pico-8 play session: hold → + tap 🅾

[t = 1 s] hold → ~1s, tap 🅾 ~2×
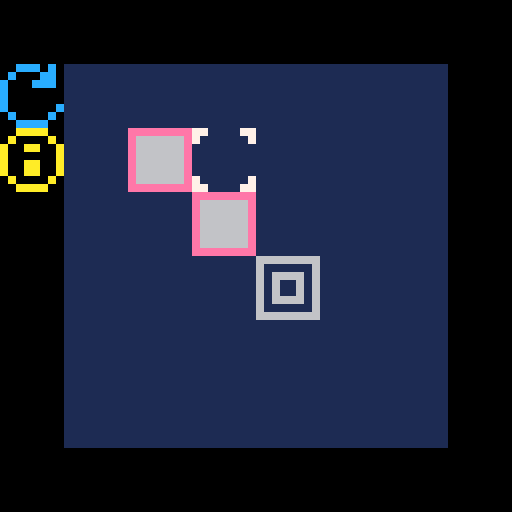
[t = 8 s] hold → ~8s, tap 🅾 ~14×
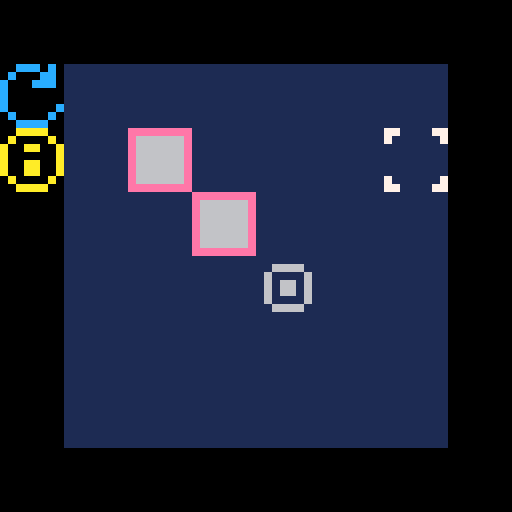

pico-8 cartridge
version 42
__lua__
-- puzzle demo
-- by bens

l=1  -- level num

--availble blocks
a={{-1,-1},{-1,-1},{-1,-1},{-1,-1},{-1,-1},{-1,-1},{-1,-1},{-1,-1}}
-- blocks for levels
b={
	{{2,2},{3,3}},
	{{4,3},{3,4},{3,5}},
	{{3,2},{4,2},{5,1},{6,3}},
	{{2,2},{1,2},{2,1},{4,4}},
	{{3,3},{3,4},{4,4}},
	{{6,4},{3,4},{4,3},{4,4}},
	{{2,4},{2,5},{2,6},{3,6}},
	{{3,3},{3,4},{4,3},{4,4}},
	{{3,3},{4,4},{6,4},{4,5},{5,6}},
	{{3,3},{3,4},{3,5},{4,3}},
	{{4,2},{3,3},{3,4},{2,5}},
	{{5,2,1},{3,3},{4,3},{3,4},{2,5},{5,5}},
	{{1,1},{2,1},{4,2},{5,4},{4,5},{2,4}},
	{{1,5},{2,5},{3,5},{2,6},{3,6}},
	{{1,1},{3,1},{2,2},{4,3},{5,4},{2,4}},
	{{2,5},{3,4},{4,4},{5,5}},
	{{3,3},{3,4},{4,4},{4,5}},
	{{2,2},{2,3},{2,4},{3,3},{4,3,1}},
	{{6,4},{7,4},{6,3},{4,3},{2,2}},
	{{3,3},{3,4},{3,5},{4,3}},
	{{1,2},{2,2},{1,3},{2,3},{3,3},{5,3},{4,4},{5,4,1},{5,5,1}},
	{{1,1},{5,1},{1,2},{2,2},{4,2},{5,2}},
	{{1,1},{4,1},{1,2},{2,2},{4,2},{5,2}},
	{{1,1},{1,2},{2,2},{5,1},{5,2},{4,2}},
	{{1,5},{2,5},{3,5},{2,6},{3,6}},
	{{2,4},{3,3},{5,3},{5,1},{5,4}},
	{{4,1},{3,2},{4,2},{3,3},{5,3},{6,4}},
	{{4,1},{3,2},{4,2},{1,3},{3,3},{2,5},{4,5},{6,5}},
	{{3,3},{4,3},{3,4},{3,5}}
}
--goals for levels
g={
	{{4,4}},
	{{4,5}},
	{{4,3}},
	{{5,5}},
	{{1,5}},
	{{4,6}},
	{{5,6}},
	{{6,5}},
	{{3,6},{4,6}},
	{{2,3},{2,5},{4,5}},
	{{2,6},{4,1}},
	{{5,1}},
	{{1,3}},
	{{6,4}},
	{{1,4}},
	{{5,1}},
	{{6,1}},
	{{6,3}},
	{{1,1}},
	{{2,6}},
	{{6,6}},
	{{4,6}},
	{{3,6}},
 	{{6,1}}, --made by ben
	{{5,1}},
	{{2,2}},
	{{1,2},{5,1},{4,3}},
	{{1,2},{5,1},{4,3}},
	{{5,1}}
	}

cf=1 -- cursor flashing
tutorial=0 -- info screen flag
sx=0 sy=0 -- stored x/y for lock
lock = 0 -- locked on block flag
gf = 2 -- goal flashing
x=16 y=16 -- position (in tiles)
t=0 -- timer
ml=#b+1 -- max level+1
re={} -- restart
un={} -- undo

function _init()
	cls()
	palt(0, false)
	palt(13, true)
end

function _draw()
	if (tutorial==0) then
		tutorial_design()
	elseif(l==ml) then
		poke(0x5f2c,0)
		cls()
		print("yow win!", 0, 10)
	else
		cls()
		map()
		poke(0x5f2c,3)
	
		-- goal sprite
		for i=1, #g[l] do
			spr(gf,g[l][i][1]*8,g[l][i][2]*8)
		end
		
		-- block sprite
		for i=1, #b[l] do
			bbl=5
			if(sx/8==b[l][i][1] and sy/8==b[l][i][2]) then
				bbl=12 -- lock
			elseif(#b[l][i]==3 and b[l][i][3]==1) then
				bbl=13 -- stone
			end
			spr(bbl,b[l][i][1]*8,b[l][i][2]*8)	
		end
		
		-- yellow dots
		if (lock==1) then
			for i = 1,#a do
				if(a[i][1]!=0 and a[i][1]!=0) then
					spr(11,a[i][1]*8,a[i][2]*8)
				end
			end
		end
		cursor = spr(cf,x,y)
	end
end

function _update()

	if (l==ml) return -- done
	t+=1-- framecount
	
	-- all win check stuff
	gnum=0
		for i = 1, #b[l] do
			for j = 1, #g[l] do
				if (b[l][i][1]==g[l][j][1] and b[l][i][2]==g[l][j][2]) then
					gnum+=1
				end
			end
		end
		
	if (gnum==#g[l])	then
		l+=1
		if (l==ml) then 
			return
		end
			re={}
			un={}
			for i=1,#b[l] do
				if(#b[l][i]==2) then
					re[i]={0,0}
					re[i][1]=b[l][i][1]
					re[i][2]=b[l][i][2]
				elseif(#b[l][i]==3) then
					re[i]={0,0,0}
					re[i][1]=b[l][i][1]
					re[i][2]=b[l][i][2]
					re[i][3]=b[l][i][3]
				end
			end
	end
	
	--movement not locked
	if (lock == 0) then
		if (btnp(⬅️) and (x/8>1 or (x/8==1 and y/8<3))) x-=8
		if (btnp(➡️) and x/8!=6) x+=8
		if (btnp(⬆️) and y/8!=1) y-=8
		if (btnp(⬇️) and ((y/8<6 and x/8>0) or y/8<2)) y+=8
	
		if (btnp(⬅️) or btnp(➡️) or btnp(⬆️) or btnp(⬇️)) then
			if (gf==2) then gf = 3
			elseif (gf==3) then gf = 2
			end
		end
	
	--movement locked	
	else
		gf=2
  		rx=x ry=y
		if (btnp(⬆️)) ry=y-8
		if (btnp(⬅️)) rx=x-8
		if (btnp(➡️)) rx=x+8
		if (btnp(⬇️) ) ry=y+8
			
		if((sx/8!=1 and rx==sx-8)or(rx==sx)or(sx/8!=6 and rx==sx+8))and((sy/8!=1 and ry==sy-8)or(ry==sy)or(sy/8!=6 and ry==sy+8)) then
			x=rx y=ry
		end

		-- cursor flashing
		if (t%20==0) then
			t=0
			if (cf==1) then 
				cf = 10
			elseif (cf==10) then 
				cf = 1
			end
		end
	end
	
	--undo
	if (btnp(5)) then
			if(#un>0) then
					b[l][un[#un][3]][1]=un[#un][1]
					b[l][un[#un][3]][2]=un[#un][2]
					deli(un,#un)
					cf=1
					lock=0
					sx=-1 sy=-1
			end
	end
	
	--select
	if (btnp(4)) then
		if(tutorial==0)then
			tutorial=1
			re={}
			for i=1,#b[l] do
				if(#b[l][i]==2) then
					re[i]={0,0}
					re[i][1]=b[l][i][1]
					re[i][2]=b[l][i][2]
				elseif(#b[l][i]==3) then
					re[i]={0,0,0}
					re[i][1]=b[l][i][1]
					re[i][2]=b[l][i][2]
					re[i][3]=b[l][i][3]
				end
			end
		elseif (lock==1) then
		 for j=1,#a do		 
		 	if (x/8==a[j][1] and y/8==a[j][2]) then
				 for i = 1,#b[l] do
						if sx==b[l][i][1]*8 and sy==b[l][i][2]*8 then
							add(un,{b[l][i][1],b[l][i][2],i})
							b[l][i][1]=(x/8)
							b[l][i][2]=(y/8)
						end
					end
					break
				end
			end
			cf=1 lock=0
			sx=-1 sy=-1
		else
			if (buttons()!=1) then
			for i = 1,#b[l] do
				if (x==b[l][i][1]*8 and y==b[l][i][2]*8) then
					lock=1
					sx=x sy=y
					a={{-1,-1},{-1,-1},{-1,-1},{-1,-1},{-1,-1},{-1,-1},{-1,-1},{-1,-1}}
					if (#b[l][i]==2) then
						arrows()
					end
					break
				end
			end
			end
		end
	end
end


--reg block behavior
function arrows()

	two=0
	-- top left
	if x/8!=1 and y/8!=1 then
		for i = 1,#b[l] do
			tx=b[l][i][1]*8
			ty=b[l][i][2]*8
			
			if x-8==tx and y-8==ty then
				two = 0 
				break
			elseif x+8==tx and y+8==ty then
				two=2	
			elseif x+8==tx and y==ty then
				two+=1
			elseif x==tx and y+8==ty then
				two+=1
			end
		end
		if (two>=2) then 
			a[1][1]=(x-8)/8 
			a[1][2]=(y-8)/8 
		end
	end
	
	two=0
	-- top middle
	if y/8!=1 then
		for i = 1,#b[l] do
			tx=b[l][i][1]*8
			ty=b[l][i][2]*8
			
			if x==tx and y-8==ty then
				two=0 
				break
			elseif x==tx and y+8==ty then
				two=2	
			elseif x-8==tx and y+8==ty then
				two+=1
			elseif x+8==tx and y+8==ty then
				two+=1
			end
		end
		if (two>=2) then
			a[2][1]=x/8
			a[2][2]=(y-8)/8
		end
	end
	
	two=0
	-- top right
	if x/8!=6 and y/8!=1 then
		for i = 1,#b[l] do
			tx=b[l][i][1]*8
			ty=b[l][i][2]*8
			
			if x+8==tx and y-8==ty then
				two = 0 
				break
			elseif x-8==tx and y+8==ty then
				two=2	
			elseif x-8==tx and y==ty then
				two+=1
			elseif x==tx and y+8==ty then
				two+=1
			end
		end
		if (two>=2) then
			a[3][1]=(x+8)/8
			a[3][2]=(y-8)/8
		end
	end
	
	two=0
	-- middle left
	if  x/8!=1 then
		for i = 1,#b[l] do
			tx=b[l][i][1]*8
			ty=b[l][i][2]*8
			
			if x-8==tx and y==ty then
				two = 0 
				break
			elseif x+8==tx and y==ty then
				two=2	
			elseif x+8==tx and y-8==ty then
				two+=1
			elseif x+8==tx and y+8==ty then
				two+=1
			end
		end
		if (two>=2) then
			a[4][1]=(x-8)/8
			a[4][2]=y/8
		end
	end
	
	two=0
	-- middle right
	if  x/8!=6 then
		for i = 1,#b[l] do
			tx=b[l][i][1]*8
			ty=b[l][i][2]*8
			
			if x+8==tx and y==ty then
				two = 0 
				break
			elseif x-8==tx and y==ty then
				two=2	
			elseif x-8==tx and y-8==ty then
				two+=1
			elseif x-8==tx and y+8==ty then
				two+=1
			end
		end
		if (two>=2) then
			a[5][1]=(x+8)/8
			a[5][2]=y/8
		end
	end
	
	two=0
	-- bottom left
	if  x/8!=1 and y/8!=6 then
		for i = 1,#b[l] do
			tx=b[l][i][1]*8
			ty=b[l][i][2]*8
			
			if x-8==tx and y+8==ty then
				two = 0 
				break
			elseif x+8==tx and y-8==ty then
				two=2	
			elseif x==tx and y-8==ty then
				two+=1
			elseif x+8==tx and y==ty then
				two+=1
			end
		end
		if (two>=2) then
			a[6][1]=(x-8)/8
			a[6][2]=(y+8)/8
		end
	end

	two=0
	-- bottom middle
	if  y/8!=6 then
		for i = 1,#b[l] do
			tx=b[l][i][1]*8
			ty=b[l][i][2]*8
			
			if x==tx and y+8==ty then
				two = 0 
				break
			elseif x==tx and y-8==ty then
				two=2	
			elseif x-8==tx and y-8==ty then
				two+=1
			elseif x+8==tx and y-8==ty then
				two+=1
			end
		end
		if (two>=2) then
			a[7][1]=x/8
			a[7][2]=(y+8)/8
		end
	end
	
	two=0
	-- bottom right
	if  x/8!=6 and y/8!=6 then
		for i = 1,#b[l] do
			tx=b[l][i][1]*8
			ty=b[l][i][2]*8
			
			if x+8==tx and y+8==ty then
				two = 0 
				break
			elseif x-8==tx and y-8==ty then
				two=2	
			elseif x-8==tx and y==ty then
				two+=1
			elseif x==tx and y-8==ty then
				two+=1
			end
		end
		if (two>=2) then
			a[8][1]=(x+8)/8
			a[8][2]=(y+8)/8
		end
	end
end

function tutorial_design()
	poke(0x5f2c,0)
	cls()
	color(7)
	print("goal: get a bl to all g", 10, 10)
	print("   are pushed by neighbors", 10, 24)	
	print("becomes    >",40,38)
	print("use arrow keys to move", 10, 66)
	print("press x to undo", 10, 80)
	color(11)
	print("press c to select/push", 10, 100)
	spr(3,96,8)
	spr(5,58,8)
	spr(5,10,22)
	spr(5,20,36)
	spr(5,28,36)
	spr(5,72,36)
	spr(5,90,36)
	spr(5,102,98)
end
	
function buttons()
	--restart button
	if(x/8==0 and y/8==1)then
		for i=1,#b[l] do
			b[l][i][1]=re[i][1]
			b[l][i][2]=re[i][2]
		end
		cf=1
		lock=0
		sx=-1 sy=-1
		return 1
	--tutorial button
	elseif(x/8==0 and y/8==2)then
		tutorial=0
		cf=1
		lock=0
		sx=-1 sy=-1
		return 1	
	end
	return 0
end
__gfx__
0000000077dddd77111111116666666611111111eeeeeeeee00000000000000eeeeeeeee00000000ddddddddddddddddeeeeeeeeeeeeeeee0000000000000000
000000007dddddd7116666116111111611111111e666666ee00000000000000e0000000000000000daaddaadddddddddeaaaaaaee000000e0000000000000000
00700700dddddddd161111616166661611111111e666666ee00000000000000e0000000000000000daddddadddddddddeaaaaaaee000000e0000000000000000
00077000dddddddd161661616161161611111111e666666ee00000000000000e0000000000000000dddddddddddaadddeaaaaaaee000000e0000000000000000
00077000dddddddd161661616161161611111111e666666ee00000000000000e0000000000000000dddddddddddaadddeaaaaaaee000000e0000000000000000
00700700dddddddd161111616166661611111111e666666ee00000000000000e0000000000000000daddddadddddddddeaaaaaaee000000e0000000000000000
000000007dddddd7116666116111111611111111e666666ee00000000000000e0000000000000000daaddaadddddddddeaaaaaaee000000e0000000000000000
0000000077dddd77111111116666666611111111eeeeeeeee00000000000000e00000000eeeeeeeeddddddddddddddddeeeeeeeeeeeeeeee0000000000000000
00000000000000000000000000000000000000000000000000000000000000000000000000000000000000000000000000000000000000000000000000000000
00000000000000000000000000000000000000000000000000000000000000000000000000000000000000000000000000000000000000000000000000000000
00000000000000000000000000000000000000000000000000000000000000000000000000000000000000000000000000000000000000000000000000000000
00000000000000000000000000000000000000000000000000000000000000000000000000000000000000000000000000000000000000000000000000000000
00000000000000000000000000000000000000000000000000000000000000000000000000000000000000000000000000000000000000000000000000000000
00000000000000000000000000000000000000000000000000000000000000000000000000000000000000000000000000000000000000000000000000000000
00000000000000000000000000000000000000000000000000000000000000000000000000000000000000000000000000000000000000000000000000000000
00000000000000000000000000000000000000000000000000000000000000000000000000000000000000000000000000000000000000000000000000000000
00000000000000000000000000000000000000000000000000000000000000000000000000000000000000000000000000000000000000000000000000000000
00000000000000000000000000000000000000000000000000000000000000000000000000000000000000000000000000000000000000000000000000000000
00000000000000000000000000000000000000000000000000000000000000000000000000000000000000000000000000000000000000000000000000000000
00000000000000000000000000000000000000000000000000000000000000000000000000000000000000000000000000000000000000000000000000000000
00000000000000000000000000000000000000000000000000000000000000000000000000000000000000000000000000000000000000000000000000000000
00000000000000000000000000000000000000000000000000000000000000000000000000000000000000000000000000000000000000000000000000000000
00000000000000000000000000000000000000000000000000000000000000000000000000000000000000000000000000000000000000000000000000000000
00000000000000000000000000000000000000000000000000000000000000000000000000000000000000000000000000000000000000000000000000000000
00aaaa0000ccc0c00000000000000000000000000000000000000000000000000000000000000000000000000000000000000000000000000000000000000000
0a0000a00c000cc00060000000000000000000000000000000000000000000000000000000000000000000000000000000000000000000000000000000000000
a00aa00ac000ccc00660000000000000000000000000000000000000000000000000000000000000000000000000000000000000000000000000000000000000
a000000ac00000006666666600000000000000000000000000000000000000000000000000000000000000000000000000000000000000000000000000000000
a00aa00ac00000006666666600000000000000000000000000000000000000000000000000000000000000000000000000000000000000000000000000000000
a00aa00ac000000c0660000000000000000000000000000000000000000000000000000000000000000000000000000000000000000000000000000000000000
0a0000a00c0000c00060000000000000000000000000000000000000000000000000000000000000000000000000000000000000000000000000000000000000
00aaaa0000cccc000000000000000000000000000000000000000000000000000000000000000000000000000000000000000000000000000000000000000000
__map__
1215151515151526262626262626262600000000000000000000000000000000000000000000000000000000000000000000000000000000000000000000000000000000000000000000000000000000000000000000000000000000000000000000000000000000000000000000000000000000000000000000000000000000
3104040404040415262626262626262600000000000000000000000000000000000000000000000000000000000000000000000000000000000000000000000000000000000000000000000000000000000000000000000000000000000000000000000000000000000000000000000000000000000000000000000000000000
3004040404040415262626262626262600000000000000000000000000000000000000000000000000000000000000000000000000000000000000000000000000000000000000000000000000000000000000000000000000000000000000000000000000000000000000000000000000000000000000000000000000000000
2504040404040415262626262626262600000000000000000000000000000000000000000000000000000000000000000000000000000000000000000000000000000000000000000000000000000000000000000000000000000000000000000000000000000000000000000000000000000000000000000000000000000000
1504040404040415262626262626262600000000000000000000000000000000000000000000000000000000000000000000000000000000000000000000000000000000000000000000000000000000000000000000000000000000000000000000000000000000000000000000000000000000000000000000000000000000
2304040404040415262626262626262600000000000000000000000000000000000000000000000000000000000000000000000000000000000000000000000000000000000000000000000000000000000000000000000000000000000000000000000000000000000000000000000000000000000000000000000000000000
1504040404040415262626262626262600000000000000000000000000000000000000000000000000000000000000000000000000000000000000000000000000000000000000000000000000000000000000000000000000000000000000000000000000000000000000000000000000000000000000000000000000000000
2615151515151526262626262626262600000000000000000000000000000000000000000000000000000000000000000000000000000000000000000000000000000000000000000000000000000000000000000000000000000000000000000000000000000000000000000000000000000000000000000000000000000000
2626262626262626262626262626262600000000000000000000000000000000000000000000000000000000000000000000000000000000000000000000000000000000000000000000000000000000000000000000000000000000000000000000000000000000000000000000000000000000000000000000000000000000
